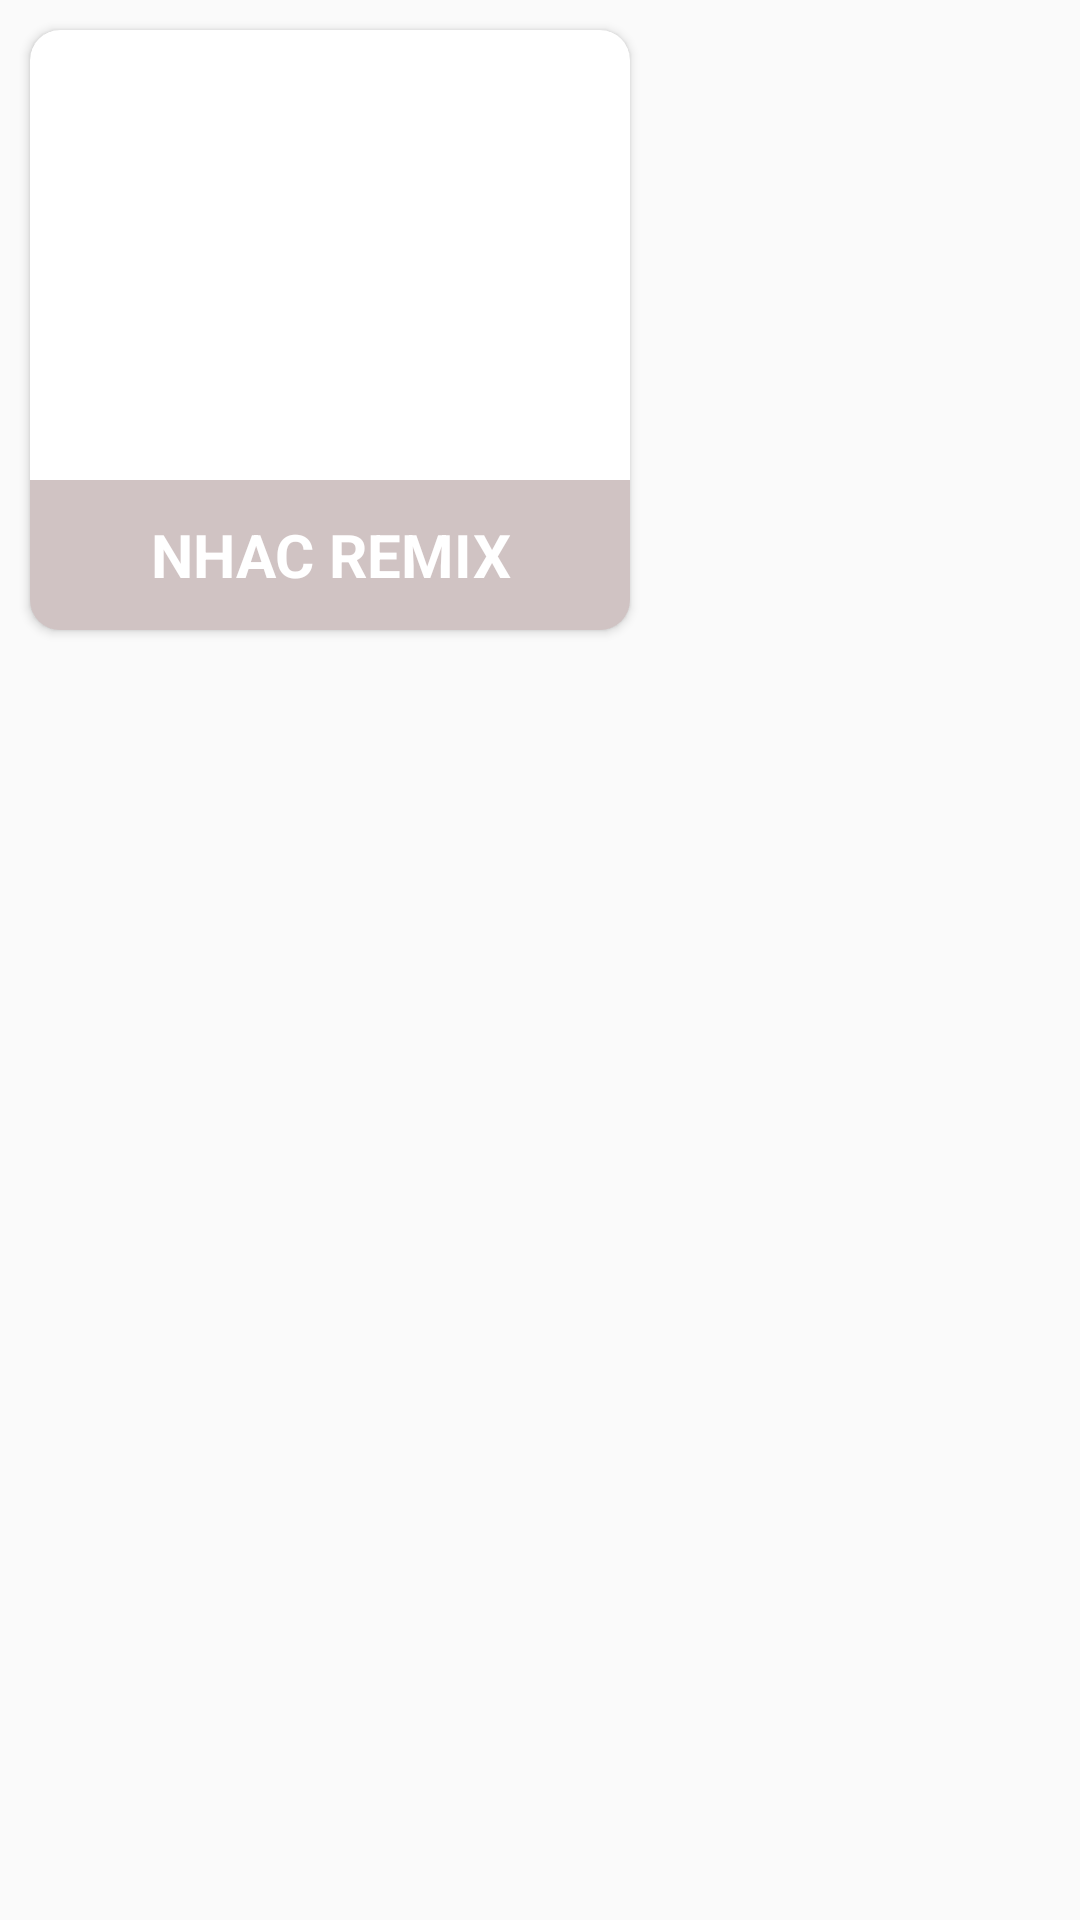

Write the Android layout XML for this screen, with the resource values it uses.
<!-- AndroidManifest.xml: application theme Theme.App_nghe_nhac -->
<!-- res/layout/custom_line_grilview.xml -->
<?xml version="1.0" encoding="utf-8"?>
<RelativeLayout xmlns:android="http://schemas.android.com/apk/res/android"
    xmlns:app="http://schemas.android.com/apk/res-auto"
    android:layout_width="match_parent"
    android:layout_height="match_parent"
    >
    <androidx.cardview.widget.CardView xmlns:android="http://schemas.android.com/apk/res/android"
        android:layout_width="200dp"
        android:layout_height="wrap_content"
        android:layout_margin="10dp"
        xmlns:app="http://schemas.android.com/apk/res-auto"
        app:cardCornerRadius="10dp">
        <RelativeLayout
            android:background="@drawable/custom_background_containt"
            android:layout_width="match_parent"
            android:layout_height="200dp"
            android:orientation="vertical">
            <ImageView
                android:id="@+id/img_musicCustom"
                android:layout_width="match_parent"
                android:layout_height="match_parent"
                android:src="@drawable/nonstop"
                android:scaleType="centerCrop"/>
            <TextView
                android:id="@+id/txt_tenNhac"
                android:gravity="center"
                android:text="NHAC REMIX"
                android:background="#59785353"
                android:layout_width="match_parent"
                android:layout_height="50dp"
                android:textStyle="bold"
                android:textSize="20sp"
                android:layout_alignParentBottom="true"
                android:textColor="@color/white"
              />
        </RelativeLayout>

    </androidx.cardview.widget.CardView>

</RelativeLayout>
<!-- resources referenced by this layout -->
<resources>
  <style name="Theme.App_nghe_nhac" parent="Theme.Design.Light.NoActionBar">
          
          <item name="colorPrimary">@color/purple_500</item>
          <item name="colorPrimaryVariant">@color/purple_700</item>
          <item name="colorOnPrimary">@color/white</item>
          
          <item name="colorSecondary">@color/teal_200</item>
          <item name="colorSecondaryVariant">@color/teal_700</item>
          <item name="colorOnSecondary">@color/black</item>
          
          <item name="android:statusBarColor" tools:targetApi="l">?attr/colorPrimaryVariant</item>
          
      </style>
  <!-- not gathered from this repository: default colours our renderer supplied (Android Studio template values) -->
  <color name="purple_500">#FF6200EE</color>
  <color name="purple_700">#FF3700B3</color>
  <color name="teal_200">#FF03DAC5</color>
  <color name="teal_700">#FF018786</color>
  <color name="black">#FF000000</color>
  <color name="white">#FFFFFFFF</color>
</resources>
